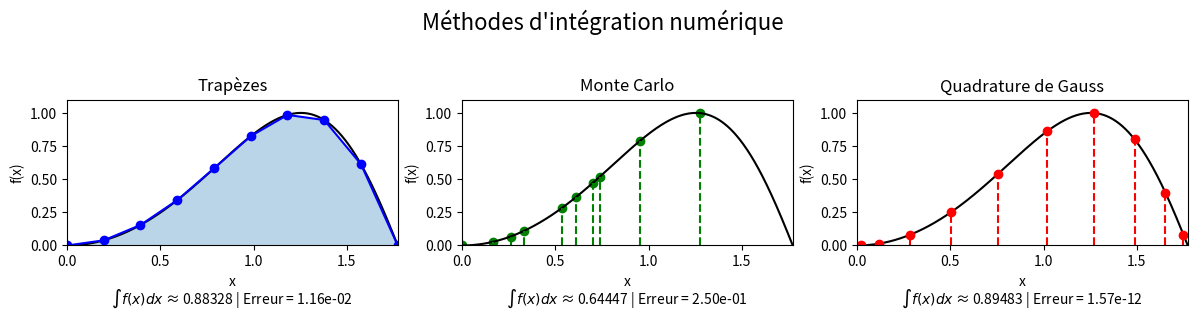

Generate this figure with matplotlib:
import numpy as np
import matplotlib.pyplot as plt

import numpy as np
import matplotlib.pyplot as plt
from scipy.integrate import quad
from scipy.special import roots_legendre

# Fonction à intégrer
def f(x):
    return np.sin(x**2)

# Intervalle d'intégration
a, b = 0, np.sqrt(np.pi)

# Intégrale analytique
I_exact, _ = quad(f, a, b)

# Préparer figure
fig, axes = plt.subplots(1, 3, figsize=(12, 4))
axes = axes.flatten()

# Paramètres
N = 10  # nombre de points pour méthodes discrètes
x_dense = np.linspace(a, b, 1000)
y_dense = f(x_dense)

# 1. Trapèze
x_trap = np.linspace(a, b, N)
y_trap = f(x_trap)
I_trap = np.trapz(y_trap, x_trap)

axes[0].plot(x_dense, y_dense, 'k', label='f(x)')
axes[0].fill_between(x_trap, y_trap, alpha=0.3)
axes[0].plot(x_trap, y_trap, 'o-', color='blue')
axes[0].set_title("Trapèzes")
axes[0].text(0.5, -0.4,
             f"$\int f(x) dx$ ≈ {I_trap:.5f} | Erreur = {abs(I_trap - I_exact):.2e}",
             ha='center', transform=axes[0].transAxes)

# 2. Monte Carlo
np.random.seed(1)
x_rand = np.random.uniform(a, b, N)
y_rand = f(x_rand)
I_montecarlo = (b - a) * np.mean(y_rand)

axes[1].plot(x_dense, y_dense, 'k', label='f(x)')
axes[1].scatter(x_rand, y_rand, alpha=1, color='green', label='Samples')
axes[1].vlines(x_rand, 0, f(x_rand), color='green', linestyle='--')
axes[1].set_title("Monte Carlo")
axes[1].text(0.5, -0.4,
             f"$\int f(x) dx$ ≈ {I_montecarlo:.5f} | Erreur = {abs(I_montecarlo - I_exact):.2e}",
             ha='center', transform=axes[1].transAxes)

# 3. Quadrature de Gauss (Gauss-Legendre)
# On mappe de [-1, 1] vers [a, b]
nodes, weights = roots_legendre(N)
# Transformation des points
x_gauss = 0.5 * (nodes + 1) * (b - a) + a
w_gauss = 0.5 * (b - a) * weights
I_gauss = np.sum(w_gauss * f(x_gauss))

axes[2].plot(x_dense, y_dense, 'k', label='f(x)')
axes[2].vlines(x_gauss, 0, f(x_gauss), color='red', linestyle='--')
axes[2].plot(x_gauss, f(x_gauss), 'o', color='red', label='Points de Gauss')
axes[2].set_title("Quadrature de Gauss")
axes[2].text(0.5, -0.4,
             f"$\int f(x) dx$ ≈ {I_gauss:.5f} | Erreur = {abs(I_gauss - I_exact):.2e}",
             ha='center', transform=axes[2].transAxes)


# Mise en forme
for ax in axes:
    ax.set_xlim(a, b)
    ax.set_ylim(0, 1.1)
    ax.grid(False)
    ax.set_xlabel("x")
    ax.set_ylabel("f(x)")

plt.suptitle("Méthodes d'intégration numérique", fontsize=16)
plt.tight_layout(rect=[0, 0.03, 1, 0.95])
plt.savefig("07_numerical_integration.png")
plt.show()
